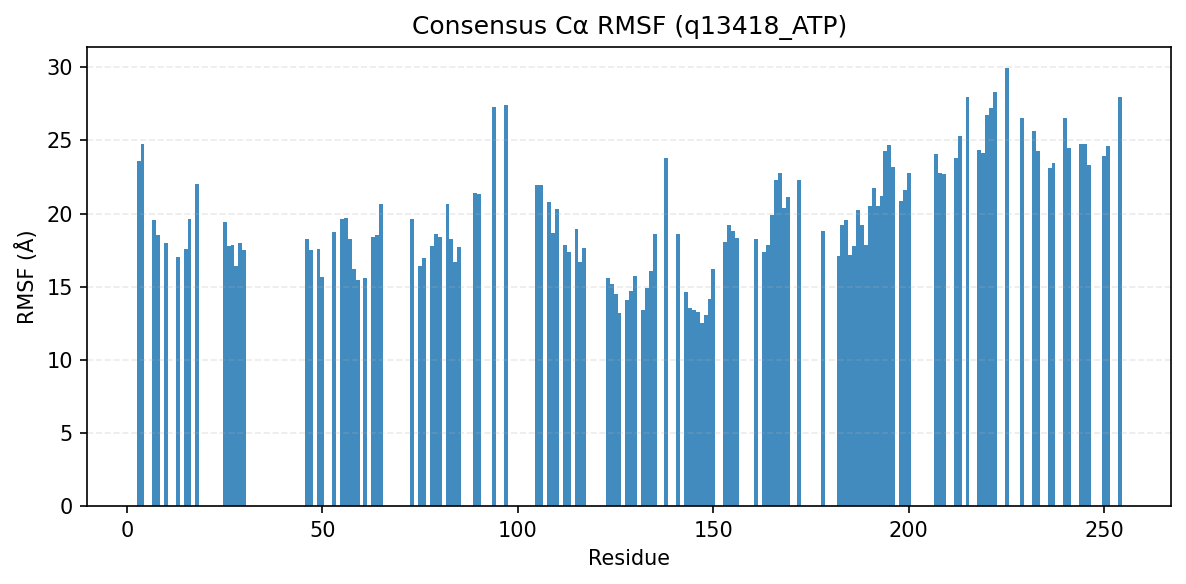

Values plotted in this chart, from the file beside it:
consensus_index, resid, aa, rmsf_A
0, 3, F, 23.62
1, 4, L, 24.77
2, 7, L, 19.59
3, 8, N, 18.54
4, 10, N, 18
5, 13, G, 17.06
6, 15, L, 17.58
7, 16, W, 19.64
8, 18, G, 22.02
11, 25, I, 19.39
12, 26, V, 17.78
13, 27, V, 17.85
14, 28, K, 16.41
15, 29, V, 17.98
16, 30, L, 17.51
17, 46, E, 18.24
18, 47, C, 17.49
19, 49, R, 17.55
20, 50, L, 15.63
21, 53, F, 18.71
22, 55, H, 19.65
23, 56, P, 19.73
24, 57, N, 18.23
25, 58, V, 16.19
26, 59, L, 15.45
27, 61, V, 15.56
28, 63, G, 18.39
29, 64, A, 18.54
30, 65, C, 20.68
31, 73, P, 19.64
32, 75, L, 16.4
33, 76, I, 16.95
34, 78, H, 17.78
35, 79, W, 18.57
36, 80, M, 18.37
37, 82, Y, 20.63
38, 83, G, 18.23
39, 84, S, 16.66
40, 85, L, 17.73
41, 89, L, 21.39
42, 90, H, 21.35
43, 94, N, 27.31
45, 97, V, 27.42
46, 105, F, 21.95
47, 106, A, 21.95
48, 108, D, 20.76
49, 109, M, 18.66
50, 110, A, 20.29
51, 112, G, 17.84
52, 113, M, 17.4
53, 115, F, 18.96
54, 116, L, 16.66
55, 117, H, 17.64
56, 123, I, 15.57
57, 124, P, 15.21
58, 125, R, 14.5
59, 126, H, 13.21
60, 128, L, 14.12
61, 129, N, 14.68
62, 130, S, 15.75
... 71 more rows
